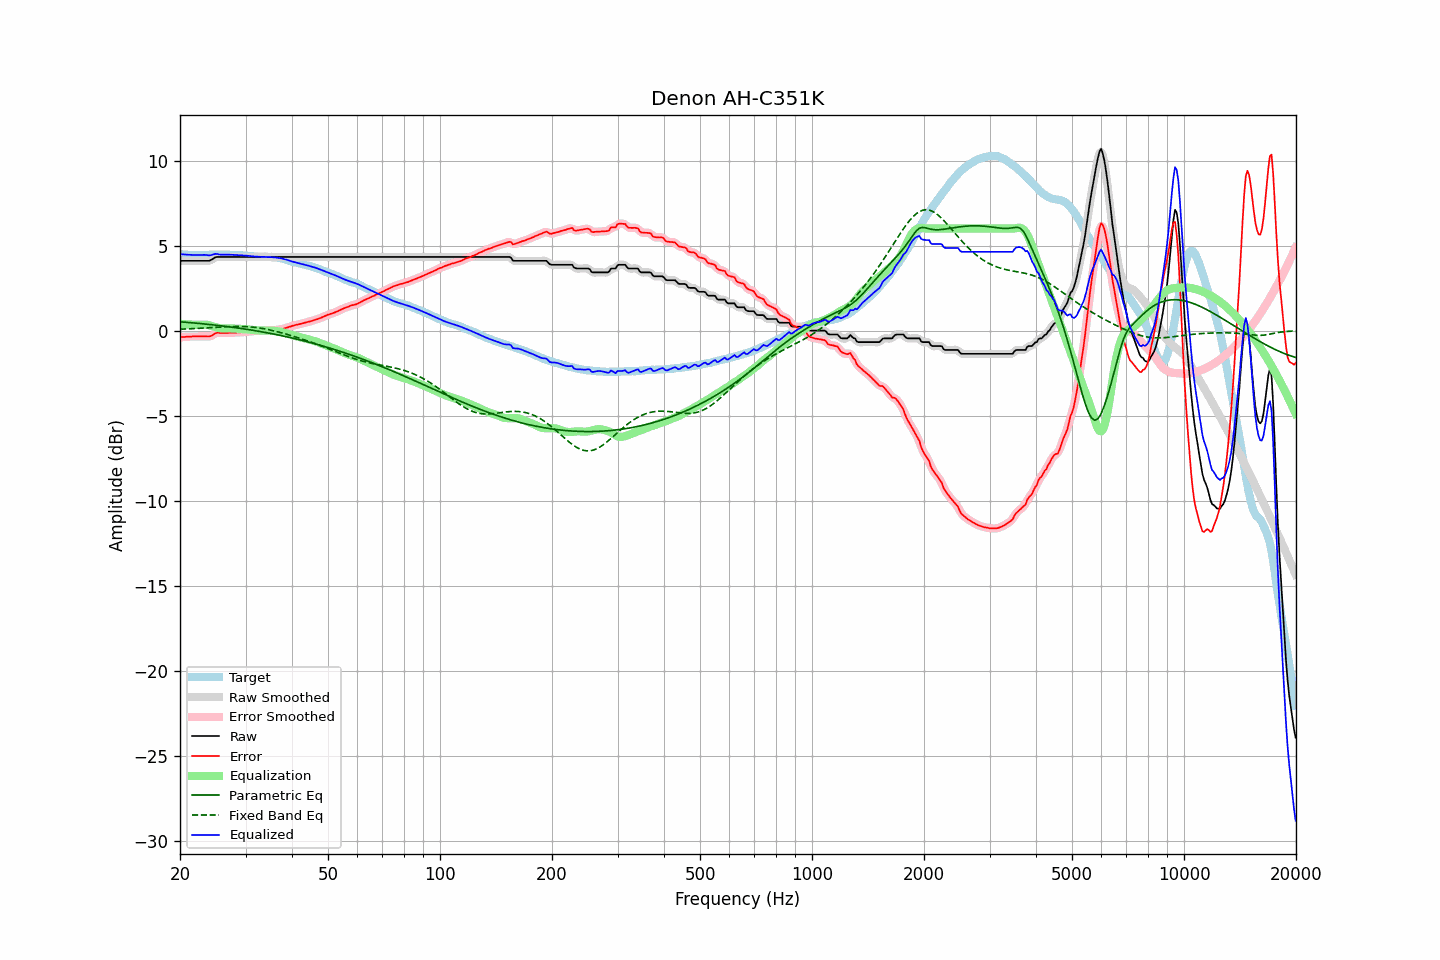

Values plotted in this chart, from the file beside it:
frequency, raw, error, smoothed, error_smoothed, equalization, parametric_eq, fixed_band_eq, equalized_raw, equalized_smoothed, target
20.00, 4.10, -0.40, 4.10, -0.40, 0.40, 0.52, 0.08, 4.50, 4.50, 4.50
20.20, 4.10, -0.39, 4.10, -0.39, 0.39, 0.51, 0.08, 4.49, 4.49, 4.49
20.40, 4.10, -0.38, 4.10, -0.38, 0.38, 0.50, 0.09, 4.48, 4.48, 4.48
20.61, 4.10, -0.38, 4.10, -0.37, 0.37, 0.49, 0.09, 4.47, 4.47, 4.48
20.81, 4.10, -0.36, 4.10, -0.36, 0.37, 0.49, 0.09, 4.47, 4.47, 4.46
21.02, 4.10, -0.36, 4.10, -0.36, 0.36, 0.48, 0.10, 4.46, 4.46, 4.46
21.23, 4.10, -0.36, 4.10, -0.35, 0.35, 0.47, 0.10, 4.45, 4.45, 4.46
21.44, 4.10, -0.36, 4.10, -0.35, 0.35, 0.46, 0.11, 4.45, 4.45, 4.46
21.66, 4.10, -0.34, 4.10, -0.35, 0.35, 0.45, 0.11, 4.45, 4.45, 4.44
21.87, 4.10, -0.34, 4.10, -0.35, 0.34, 0.44, 0.12, 4.44, 4.44, 4.44
22.09, 4.10, -0.34, 4.10, -0.34, 0.34, 0.44, 0.12, 4.44, 4.44, 4.44
22.31, 4.10, -0.34, 4.10, -0.34, 0.34, 0.43, 0.13, 4.44, 4.44, 4.44
22.54, 4.10, -0.33, 4.10, -0.34, 0.34, 0.42, 0.13, 4.44, 4.44, 4.43
22.76, 4.10, -0.34, 4.10, -0.34, 0.35, 0.41, 0.14, 4.45, 4.45, 4.44
22.99, 4.10, -0.34, 4.10, -0.34, 0.35, 0.40, 0.14, 4.45, 4.45, 4.44
23.22, 4.10, -0.34, 4.10, -0.34, 0.35, 0.39, 0.15, 4.45, 4.45, 4.44
23.45, 4.10, -0.34, 4.10, -0.34, 0.35, 0.38, 0.15, 4.45, 4.44, 4.44
23.69, 4.10, -0.35, 4.10, -0.35, 0.34, 0.37, 0.16, 4.44, 4.43, 4.45
23.92, 4.10, -0.35, 4.11, -0.34, 0.32, 0.36, 0.16, 4.42, 4.43, 4.45
24.16, 4.14, -0.33, 4.14, -0.32, 0.29, 0.35, 0.17, 4.43, 4.43, 4.47
24.40, 4.19, -0.29, 4.19, -0.28, 0.26, 0.34, 0.18, 4.45, 4.45, 4.48
24.65, 4.25, -0.23, 4.25, -0.22, 0.23, 0.33, 0.18, 4.48, 4.48, 4.48
24.89, 4.31, -0.16, 4.30, -0.17, 0.20, 0.32, 0.19, 4.51, 4.50, 4.47
25.14, 4.33, -0.13, 4.33, -0.14, 0.18, 0.31, 0.19, 4.51, 4.50, 4.46
25.39, 4.33, -0.13, 4.33, -0.13, 0.15, 0.30, 0.20, 4.48, 4.49, 4.46
25.65, 4.33, -0.14, 4.33, -0.14, 0.14, 0.29, 0.20, 4.47, 4.47, 4.47
25.91, 4.33, -0.14, 4.33, -0.14, 0.13, 0.27, 0.21, 4.46, 4.46, 4.47
26.16, 4.33, -0.14, 4.33, -0.14, 0.13, 0.26, 0.22, 4.46, 4.46, 4.47
26.43, 4.33, -0.14, 4.33, -0.14, 0.13, 0.25, 0.22, 4.46, 4.46, 4.47
26.69, 4.33, -0.14, 4.33, -0.14, 0.13, 0.24, 0.22, 4.46, 4.46, 4.47
26.96, 4.33, -0.14, 4.33, -0.13, 0.13, 0.23, 0.23, 4.46, 4.46, 4.47
27.23, 4.33, -0.12, 4.33, -0.13, 0.13, 0.22, 0.23, 4.46, 4.46, 4.45
27.50, 4.33, -0.12, 4.33, -0.12, 0.13, 0.20, 0.24, 4.46, 4.46, 4.45
27.77, 4.33, -0.12, 4.33, -0.12, 0.12, 0.19, 0.24, 4.45, 4.45, 4.45
28.05, 4.33, -0.12, 4.33, -0.12, 0.12, 0.18, 0.24, 4.45, 4.45, 4.45
28.33, 4.33, -0.12, 4.33, -0.12, 0.11, 0.16, 0.24, 4.44, 4.44, 4.45
28.62, 4.33, -0.11, 4.33, -0.11, 0.11, 0.15, 0.24, 4.44, 4.44, 4.44
28.90, 4.33, -0.11, 4.33, -0.10, 0.10, 0.14, 0.24, 4.43, 4.43, 4.44
29.19, 4.33, -0.09, 4.33, -0.09, 0.10, 0.12, 0.24, 4.43, 4.43, 4.42
29.48, 4.33, -0.09, 4.33, -0.09, 0.09, 0.11, 0.24, 4.42, 4.42, 4.42
29.78, 4.33, -0.08, 4.33, -0.09, 0.08, 0.10, 0.24, 4.41, 4.41, 4.41
30.08, 4.33, -0.09, 4.33, -0.08, 0.08, 0.08, 0.23, 4.41, 4.41, 4.42
30.38, 4.33, -0.07, 4.33, -0.07, 0.07, 0.07, 0.23, 4.40, 4.40, 4.40
30.68, 4.33, -0.05, 4.33, -0.06, 0.06, 0.05, 0.22, 4.39, 4.39, 4.38
30.99, 4.33, -0.04, 4.33, -0.05, 0.05, 0.04, 0.21, 4.38, 4.38, 4.37
31.30, 4.33, -0.04, 4.33, -0.04, 0.04, 0.02, 0.20, 4.37, 4.37, 4.37
31.61, 4.33, -0.04, 4.33, -0.03, 0.03, 0.01, 0.19, 4.36, 4.36, 4.37
31.93, 4.33, -0.02, 4.33, -0.02, 0.02, -0.01, 0.18, 4.35, 4.35, 4.35
32.24, 4.33, -0.01, 4.33, -0.01, 0.01, -0.03, 0.17, 4.34, 4.34, 4.34
32.57, 4.33, -0.00, 4.33, -0.00, 0.01, -0.04, 0.16, 4.34, 4.34, 4.33
32.89, 4.33, 0.00, 4.33, 0.00, 0.00, -0.06, 0.14, 4.33, 4.33, 4.33
33.22, 4.33, 0.00, 4.33, 0.00, 0.00, -0.08, 0.13, 4.33, 4.33, 4.33
33.55, 4.33, -0.00, 4.33, -0.00, -0.00, -0.09, 0.11, 4.33, 4.33, 4.33
33.89, 4.33, -0.01, 4.33, -0.00, -0.00, -0.11, 0.09, 4.33, 4.33, 4.34
34.23, 4.33, 0.00, 4.33, 0.00, -0.00, -0.13, 0.08, 4.33, 4.33, 4.33
34.57, 4.33, 0.01, 4.33, 0.00, -0.00, -0.15, 0.06, 4.33, 4.33, 4.32
34.92, 4.33, 0.01, 4.33, 0.01, -0.01, -0.16, 0.04, 4.32, 4.32, 4.32
35.27, 4.33, 0.00, 4.33, 0.01, -0.01, -0.18, 0.01, 4.32, 4.32, 4.33
35.62, 4.33, 0.03, 4.33, 0.02, -0.02, -0.20, -0.01, 4.31, 4.31, 4.30
35.97, 4.33, 0.02, 4.33, 0.02, -0.03, -0.22, -0.03, 4.30, 4.30, 4.31
... 635 more rows
